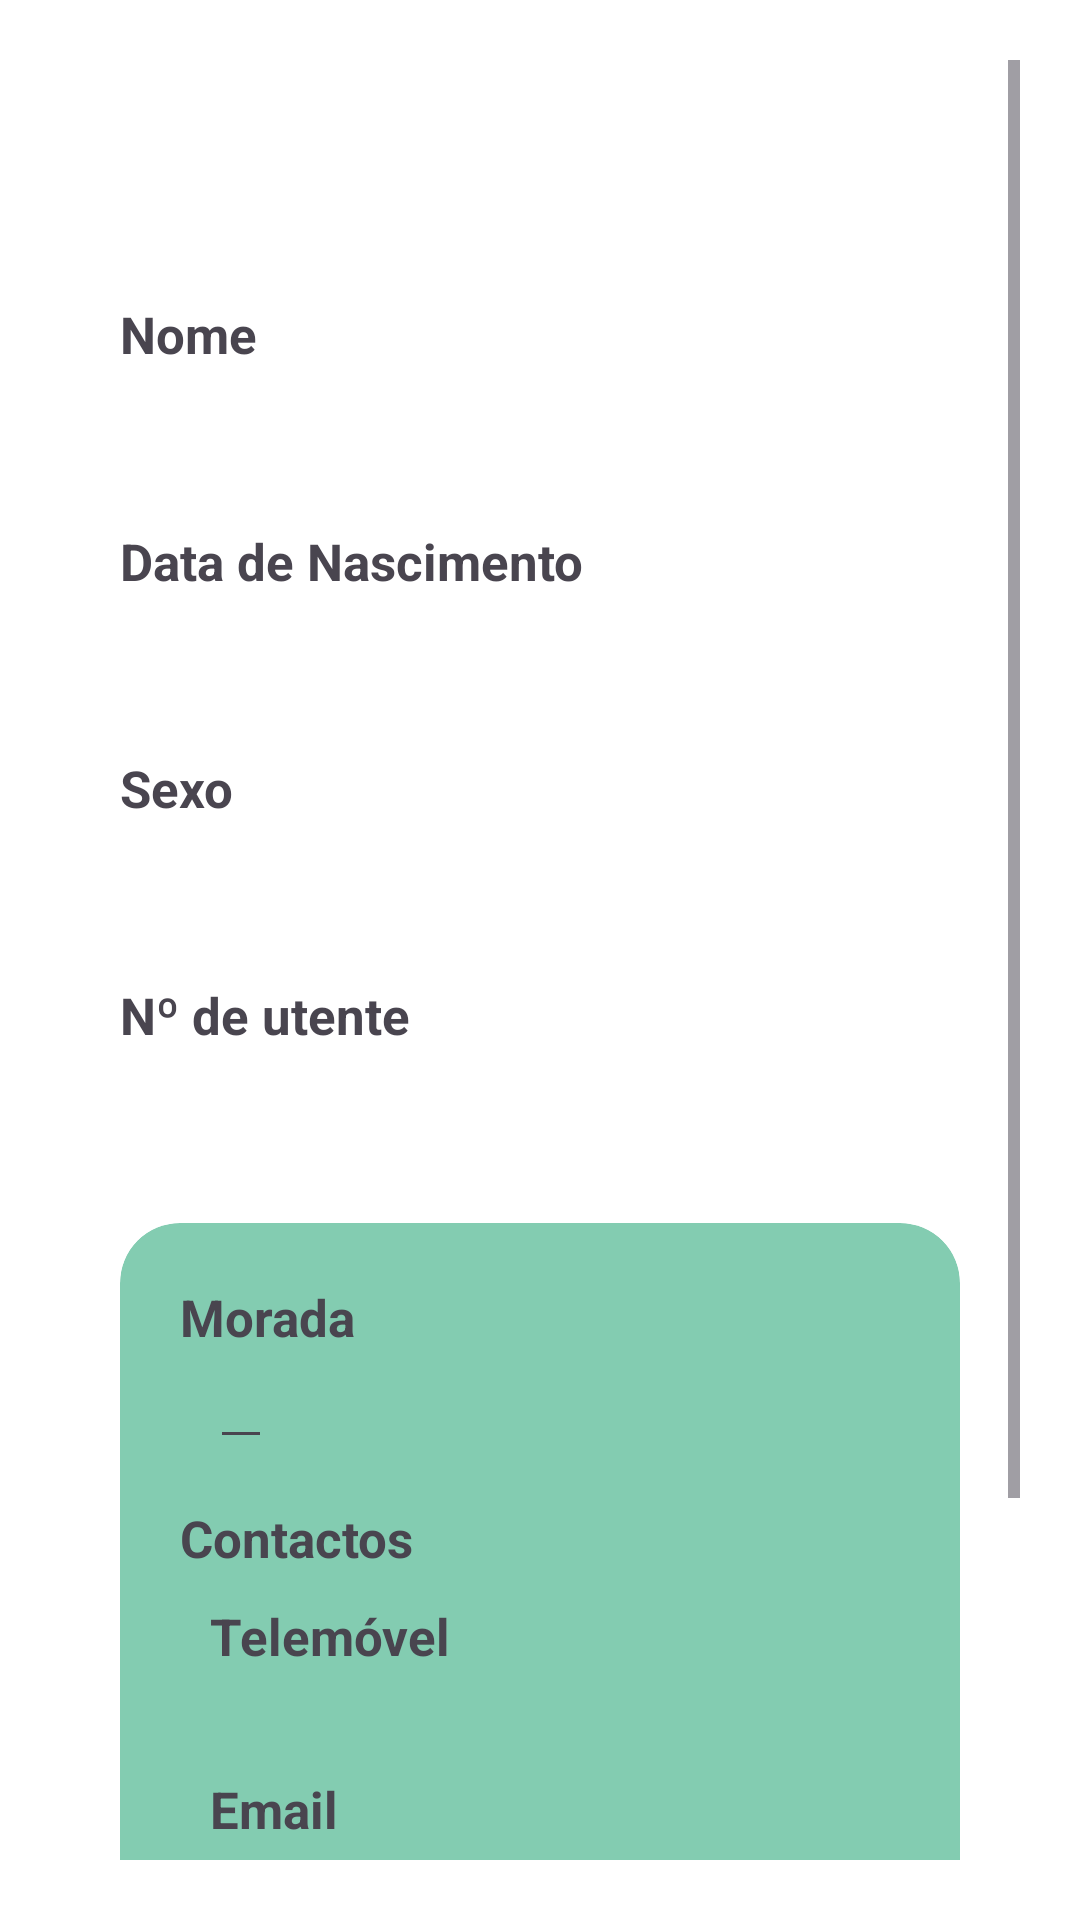

Reconstruct the res/layout file that produces this screen, plus the resources it refers to.
<!-- AndroidManifest.xml: application theme Theme.SisMedCare -->
<!-- res/layout/activity_perfil.xml -->
<?xml version="1.0" encoding="utf-8"?>
<ScrollView xmlns:android="http://schemas.android.com/apk/res/android"
    android:id="@+id/main"
    android:layout_width="match_parent"
    android:layout_height="match_parent"
    android:padding="20dp"
    android:background="@color/white">

    <LinearLayout
        android:layout_width="match_parent"
        android:layout_height="wrap_content"
        android:orientation="vertical">

        
        <LinearLayout
            android:layout_width="match_parent"
            android:layout_height="wrap_content"
            android:orientation="horizontal"
            android:gravity="center_vertical">

            <ImageView
                android:id="@+id/btnBack"
                android:layout_width="32dp"
                android:layout_height="32dp"
                android:layout_marginStart="20dp"
                android:src="@drawable/ic_voltar" />

            <ImageView
                android:id="@+id/btnAvatar"
                android:layout_width="55dp"
                android:layout_height="55dp"
                android:layout_marginStart="264dp"
                android:src="@drawable/ic_perfil_verde" />
        </LinearLayout>

        
        <TextView
            android:layout_width="wrap_content"
            android:layout_height="wrap_content"
            android:text="@string/tv_perfil_nome"
            android:textStyle="bold"
            android:textSize="17sp"
            android:layout_marginStart="20dp"
            android:layout_marginTop="25dp"/>

        <TextView
            android:id="@+id/tv_nome"
            android:layout_width="wrap_content"
            android:layout_height="wrap_content"
            android:text=""
            android:textSize="14sp"
            android:layout_marginStart="20dp"
            android:layout_marginTop="14dp"
            android:textColor="#666" />

        
        <TextView
            android:layout_width="wrap_content"
            android:layout_height="wrap_content"
            android:text="@string/tv_perfil_data_nascimento"
            android:textStyle="bold"
            android:textSize="17sp"
            android:layout_marginStart="20dp"
            android:layout_marginTop="20dp"/>

        <TextView
            android:id="@+id/tv_data_nascimento"
            android:layout_width="wrap_content"
            android:layout_height="wrap_content"
            android:text=""
            android:textSize="14sp"
            android:layout_marginStart="20dp"
            android:layout_marginTop="14dp"
            android:textColor="#666" />

        
        <TextView
            android:layout_width="wrap_content"
            android:layout_height="wrap_content"
            android:text="@string/tv_perfil_sexo"
            android:textStyle="bold"
            android:textSize="17sp"
            android:layout_marginStart="20dp"
            android:layout_marginTop="20dp"/>

        <TextView
            android:id="@+id/tv_sexo"
            android:layout_width="wrap_content"
            android:layout_height="wrap_content"
            android:text=""
            android:textSize="14sp"
            android:layout_marginStart="20dp"
            android:layout_marginTop="14dp"
            android:textColor="#666" />

        
        <TextView
            android:layout_width="wrap_content"
            android:layout_height="wrap_content"
            android:text="@string/tv_perfil_n_utente"
            android:textStyle="bold"
            android:textSize="17sp"
            android:layout_marginStart="20dp"
            android:layout_marginTop="20dp"/>

        <TextView
            android:id="@+id/tv_num_utente"
            android:layout_width="wrap_content"
            android:layout_height="wrap_content"
            android:text=""
            android:textSize="14sp"
            android:layout_marginStart="20dp"
            android:layout_marginTop="14dp"
            android:textColor="#666" />

        
        <LinearLayout
            android:layout_width="match_parent"
            android:layout_height="wrap_content"
            android:radius="100dp"
            android:background="@drawable/bg_redondo"
            android:padding="20dp"
            android:layout_marginLeft="20dp"
            android:layout_marginRight="20dp"
            android:layout_marginTop="25dp"
            android:orientation="vertical"
            android:clipToOutline="true">

            
            <TextView
                android:layout_width="wrap_content"
                android:layout_height="wrap_content"
                android:text="@string/tv_perfil_morada"
                android:textStyle="bold"
                android:textSize="17sp"/>

            <LinearLayout
                android:layout_width="match_parent"
                android:layout_height="wrap_content"
                android:orientation="horizontal"
                android:gravity="center_vertical">

                <EditText
                    android:id="@+id/et_morada"
                    android:layout_width="wrap_content"
                    android:layout_height="wrap_content"
                    android:text=""
                    android:textSize="14sp"
                    android:layout_marginStart="10dp"/>

                <ImageView
                    android:layout_width="18dp"
                    android:layout_height="20dp"
                    android:layout_marginLeft="10dp"
                    android:src="@drawable/ic_editar" />
            </LinearLayout>

            
            <TextView
                android:layout_width="wrap_content"
                android:layout_height="wrap_content"
                android:text="@string/tv_perfil_contactos"
                android:textStyle="bold"
                android:textSize="17sp"
                android:layout_marginTop="15dp"/>

            
            <TextView
                android:layout_width="wrap_content"
                android:layout_height="wrap_content"
                android:text="@string/tv_perfil_telemovel"
                android:textStyle="bold"
                android:textSize="17sp"
                android:layout_marginStart="10dp"
                android:layout_marginTop="10dp"/>

            <LinearLayout
                android:layout_width="match_parent"
                android:layout_height="wrap_content"
                android:orientation="horizontal"
                android:gravity="center_vertical">

                <EditText
                    android:id="@+id/et_telemovel"
                    android:layout_width="0dp"
                    android:layout_height="wrap_content"
                    android:layout_weight="1"
                    android:text=""
                    android:textSize="14sp"
                    android:layout_marginStart="10dp"
                    android:background="@null"
                    android:inputType="phone"/>

                <ImageView
                    android:layout_width="18dp"
                    android:layout_height="20dp"
                    android:layout_marginLeft="10dp"
                    android:src="@drawable/ic_editar" />
            </LinearLayout>

            
            <TextView
                android:layout_width="wrap_content"
                android:layout_height="wrap_content"
                android:text="@string/tv_perfil_email"
                android:textStyle="bold"
                android:textSize="17sp"
                android:layout_marginStart="10dp"
                android:layout_marginTop="15dp"/>

            <LinearLayout
                android:layout_width="match_parent"
                android:layout_height="wrap_content"
                android:orientation="horizontal"
                android:gravity="center_vertical">

                <TextView
                    android:id="@+id/tv_email"
                    android:layout_width="wrap_content"
                    android:layout_height="wrap_content"
                    android:text=""
                    android:textSize="14sp"
                    android:layout_marginStart="10dp" />
            </LinearLayout>

            <Button
                android:id="@+id/btnGuardar"
                android:layout_width="250dp"
                android:layout_height="wrap_content"
                android:layout_gravity="center"
                android:layout_marginTop="20dp"
                android:backgroundTint="@color/Cor_Padrao"
                android:text="Guardar alterações" />

        </LinearLayout>

        
        <Button
            android:id="@+id/btnLogout"
            android:layout_width="250dp"
            android:layout_height="wrap_content"
            android:layout_gravity="center"
            android:layout_marginTop="30dp"
            android:backgroundTint="@color/Cor_Padrao"
            android:drawableLeft="@drawable/ic_terminar_sessao"
            android:padding="13dp"
            android:text="@string/btn_terminar_sessao" />
    </LinearLayout>
</ScrollView>
<!-- resources referenced by this layout -->
<resources>
  <color name="Cor_Padrao">#0a936d</color>
  <color name="white">#FFFFFFFF</color>
  <!-- drawable bg_redondo (drawable) -->
  <?xml version="1.0" encoding="utf-8"?>
  <shape xmlns:android="http://schemas.android.com/apk/res/android">
      <solid android:color="#83ccb1"/>
      <corners android:radius="20dp"/>
  </shape>
  <!-- drawable ic_perfil_verde: png bitmap (drawable, 3140 bytes) -->
  <!-- drawable ic_terminar_sessao (drawable) -->
  <vector xmlns:android="http://schemas.android.com/apk/res/android"
      android:autoMirrored="true" android:height="24dp"
      android:tint="#000000" android:viewportHeight="960"
      android:viewportWidth="960" android:width="24dp">
        
      <path android:fillColor="@android:color/white"
          android:pathData="M200,840Q167,840 143.5,816.5Q120,793 120,760L120,200Q120,167 143.5,143.5Q167,120 200,120L480,120L480,200L200,200Q200,200 200,200Q200,200 200,200L200,760Q200,760 200,760Q200,760 200,760L480,760L480,840L200,840ZM640,680L585,622L687,520L360,520L360,440L687,440L585,338L640,280L840,480L640,680Z"/>
      
  </vector>
  <string name="btn_terminar_sessao">Terminar sessão</string>
  <string name="tv_perfil_contactos">Contactos</string>
  <string name="tv_perfil_data_nascimento">Data de Nascimento</string>
  <string name="tv_perfil_email">Email</string>
  <string name="tv_perfil_morada">Morada</string>
  <string name="tv_perfil_n_utente">Nº de utente</string>
  <string name="tv_perfil_nome">Nome</string>
  <string name="tv_perfil_sexo">Sexo</string>
  <string name="tv_perfil_telemovel">Telemóvel</string>
  <style name="Theme.SisMedCare" parent="Base.Theme.SisMedCare" />
  <style name="Base.Theme.SisMedCare" parent="Theme.Material3.DayNight.NoActionBar">
          
          
      </style>
</resources>
